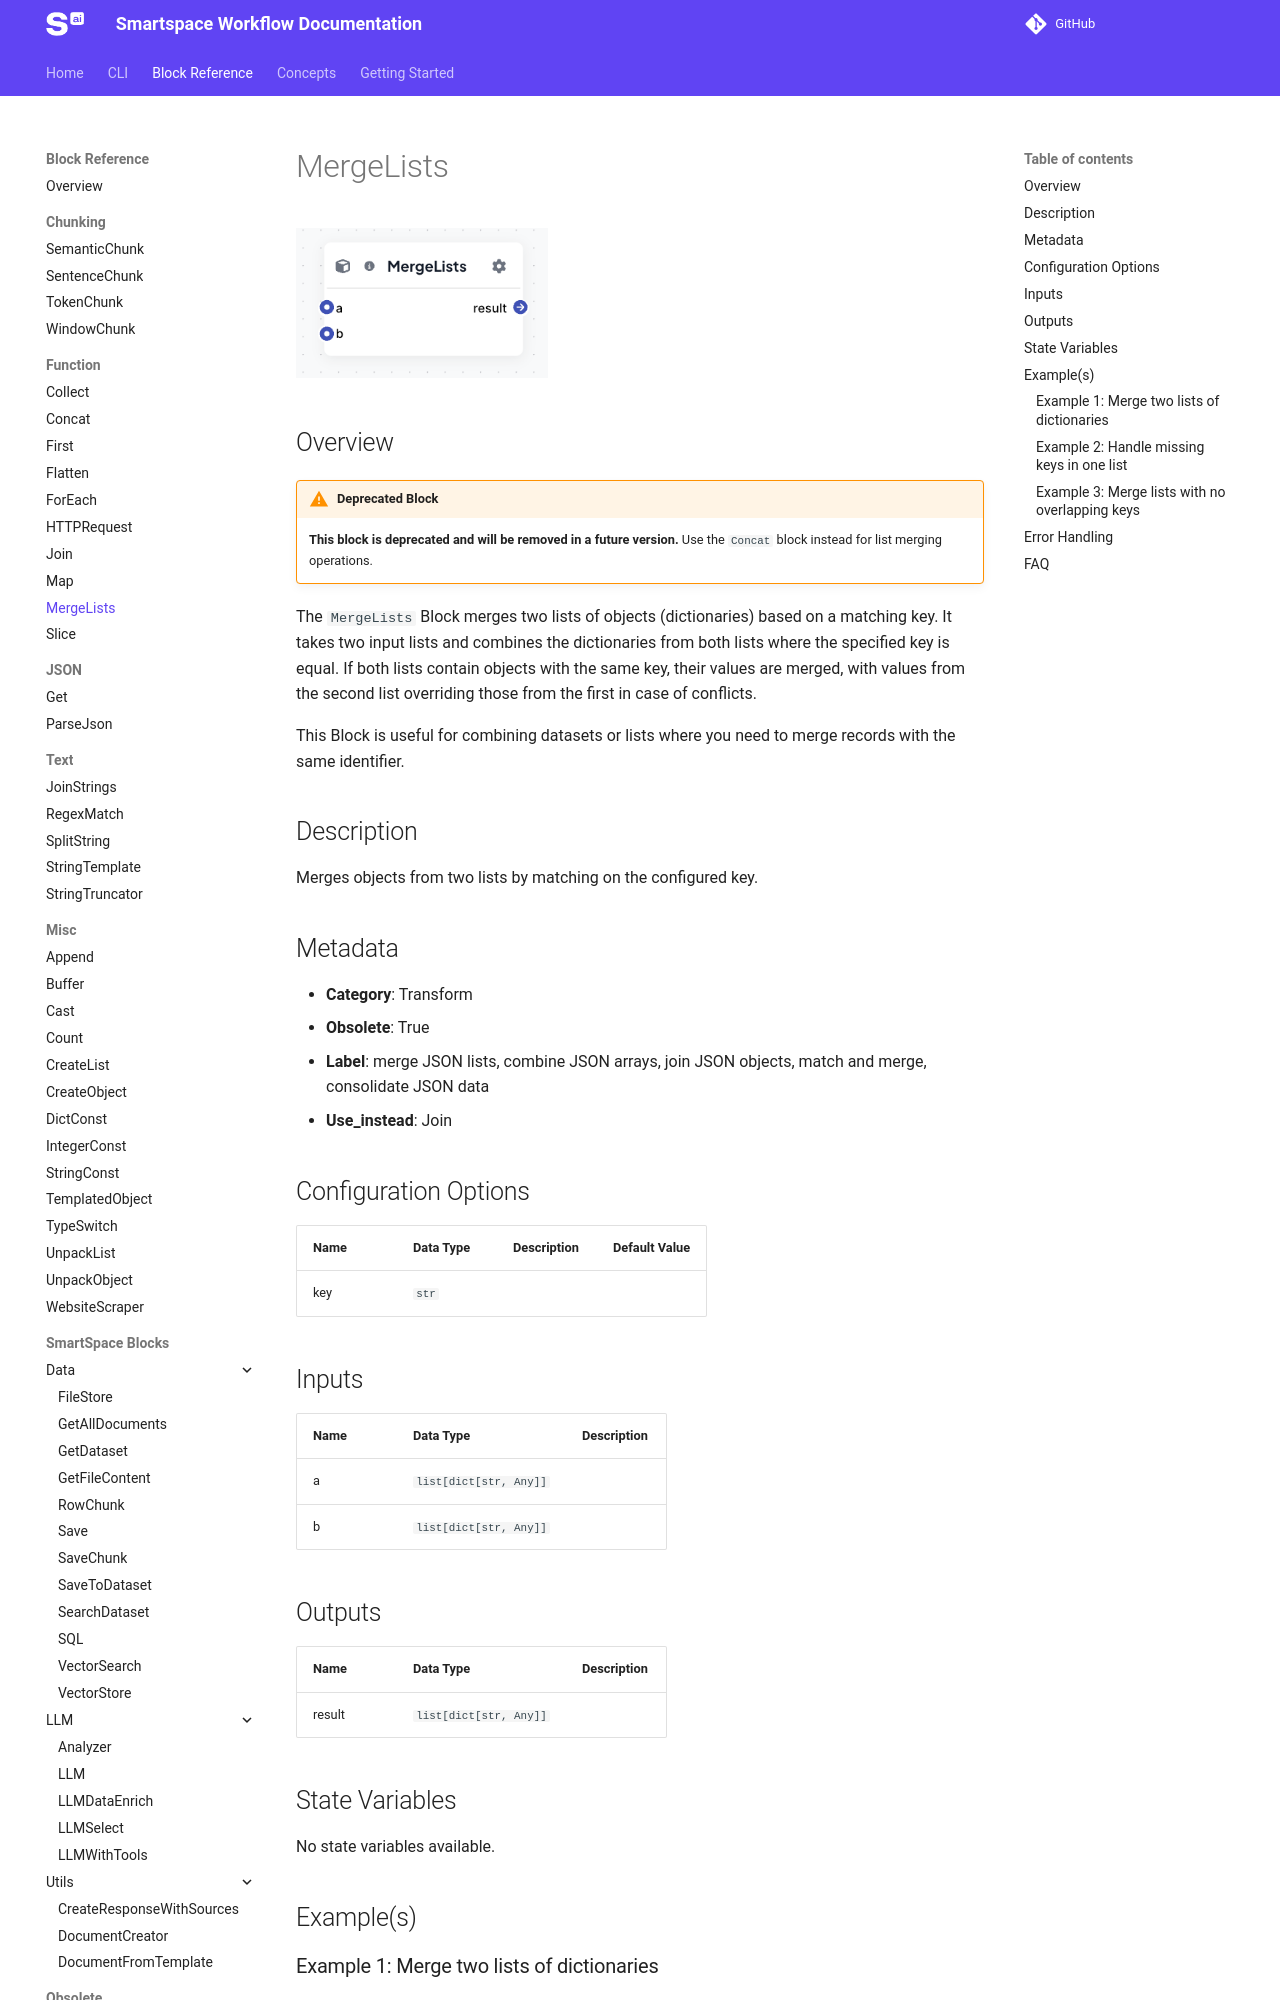

repository: Smartspace-ai/smartspace-sdk · page: dev/block-reference/MergeLists/index.html · generator: mkdocs

{% set path = "assets/" + page.title + "-block.png" %}
{% if block_image_exists(path) %}
![{{page.title}}]({{path}}){{ block_image_sizing() }}
{% endif %}

## Overview

!!! warning "Deprecated Block"
    **This block is deprecated and will be removed in a future version.** Use the `Concat` block instead for list merging operations.

The `MergeLists` Block merges two lists of objects (dictionaries) based on a matching key. It takes two input lists and combines the dictionaries from both lists where the specified key is equal. If both lists contain objects with the same key, their values are merged, with values from the second list overriding those from the first in case of conflicts.

This Block is useful for combining datasets or lists where you need to merge records with the same identifier.

{{ generate_block_details(page.title) }}

## Example(s)

### Example 1: Merge two lists of dictionaries
- Create a `MergeLists` Block.
- Set the `key` to `"id"`.
- Provide the input lists:
  - `a = [{"id": 1, "name": "John"}, {"id": 2, "name": "Jane"}]`
  - `b = [{"id": 1, "age": 30}, {"id": 3, "name": "Jim"}]`
- The Block will output:
  ```json
  [
    {"id": 1, "name": "John", "age": 30},
    {"id": 2, "name": "Jane"},
    {"id": 3, "name": "Jim"}
  ]
  ```
